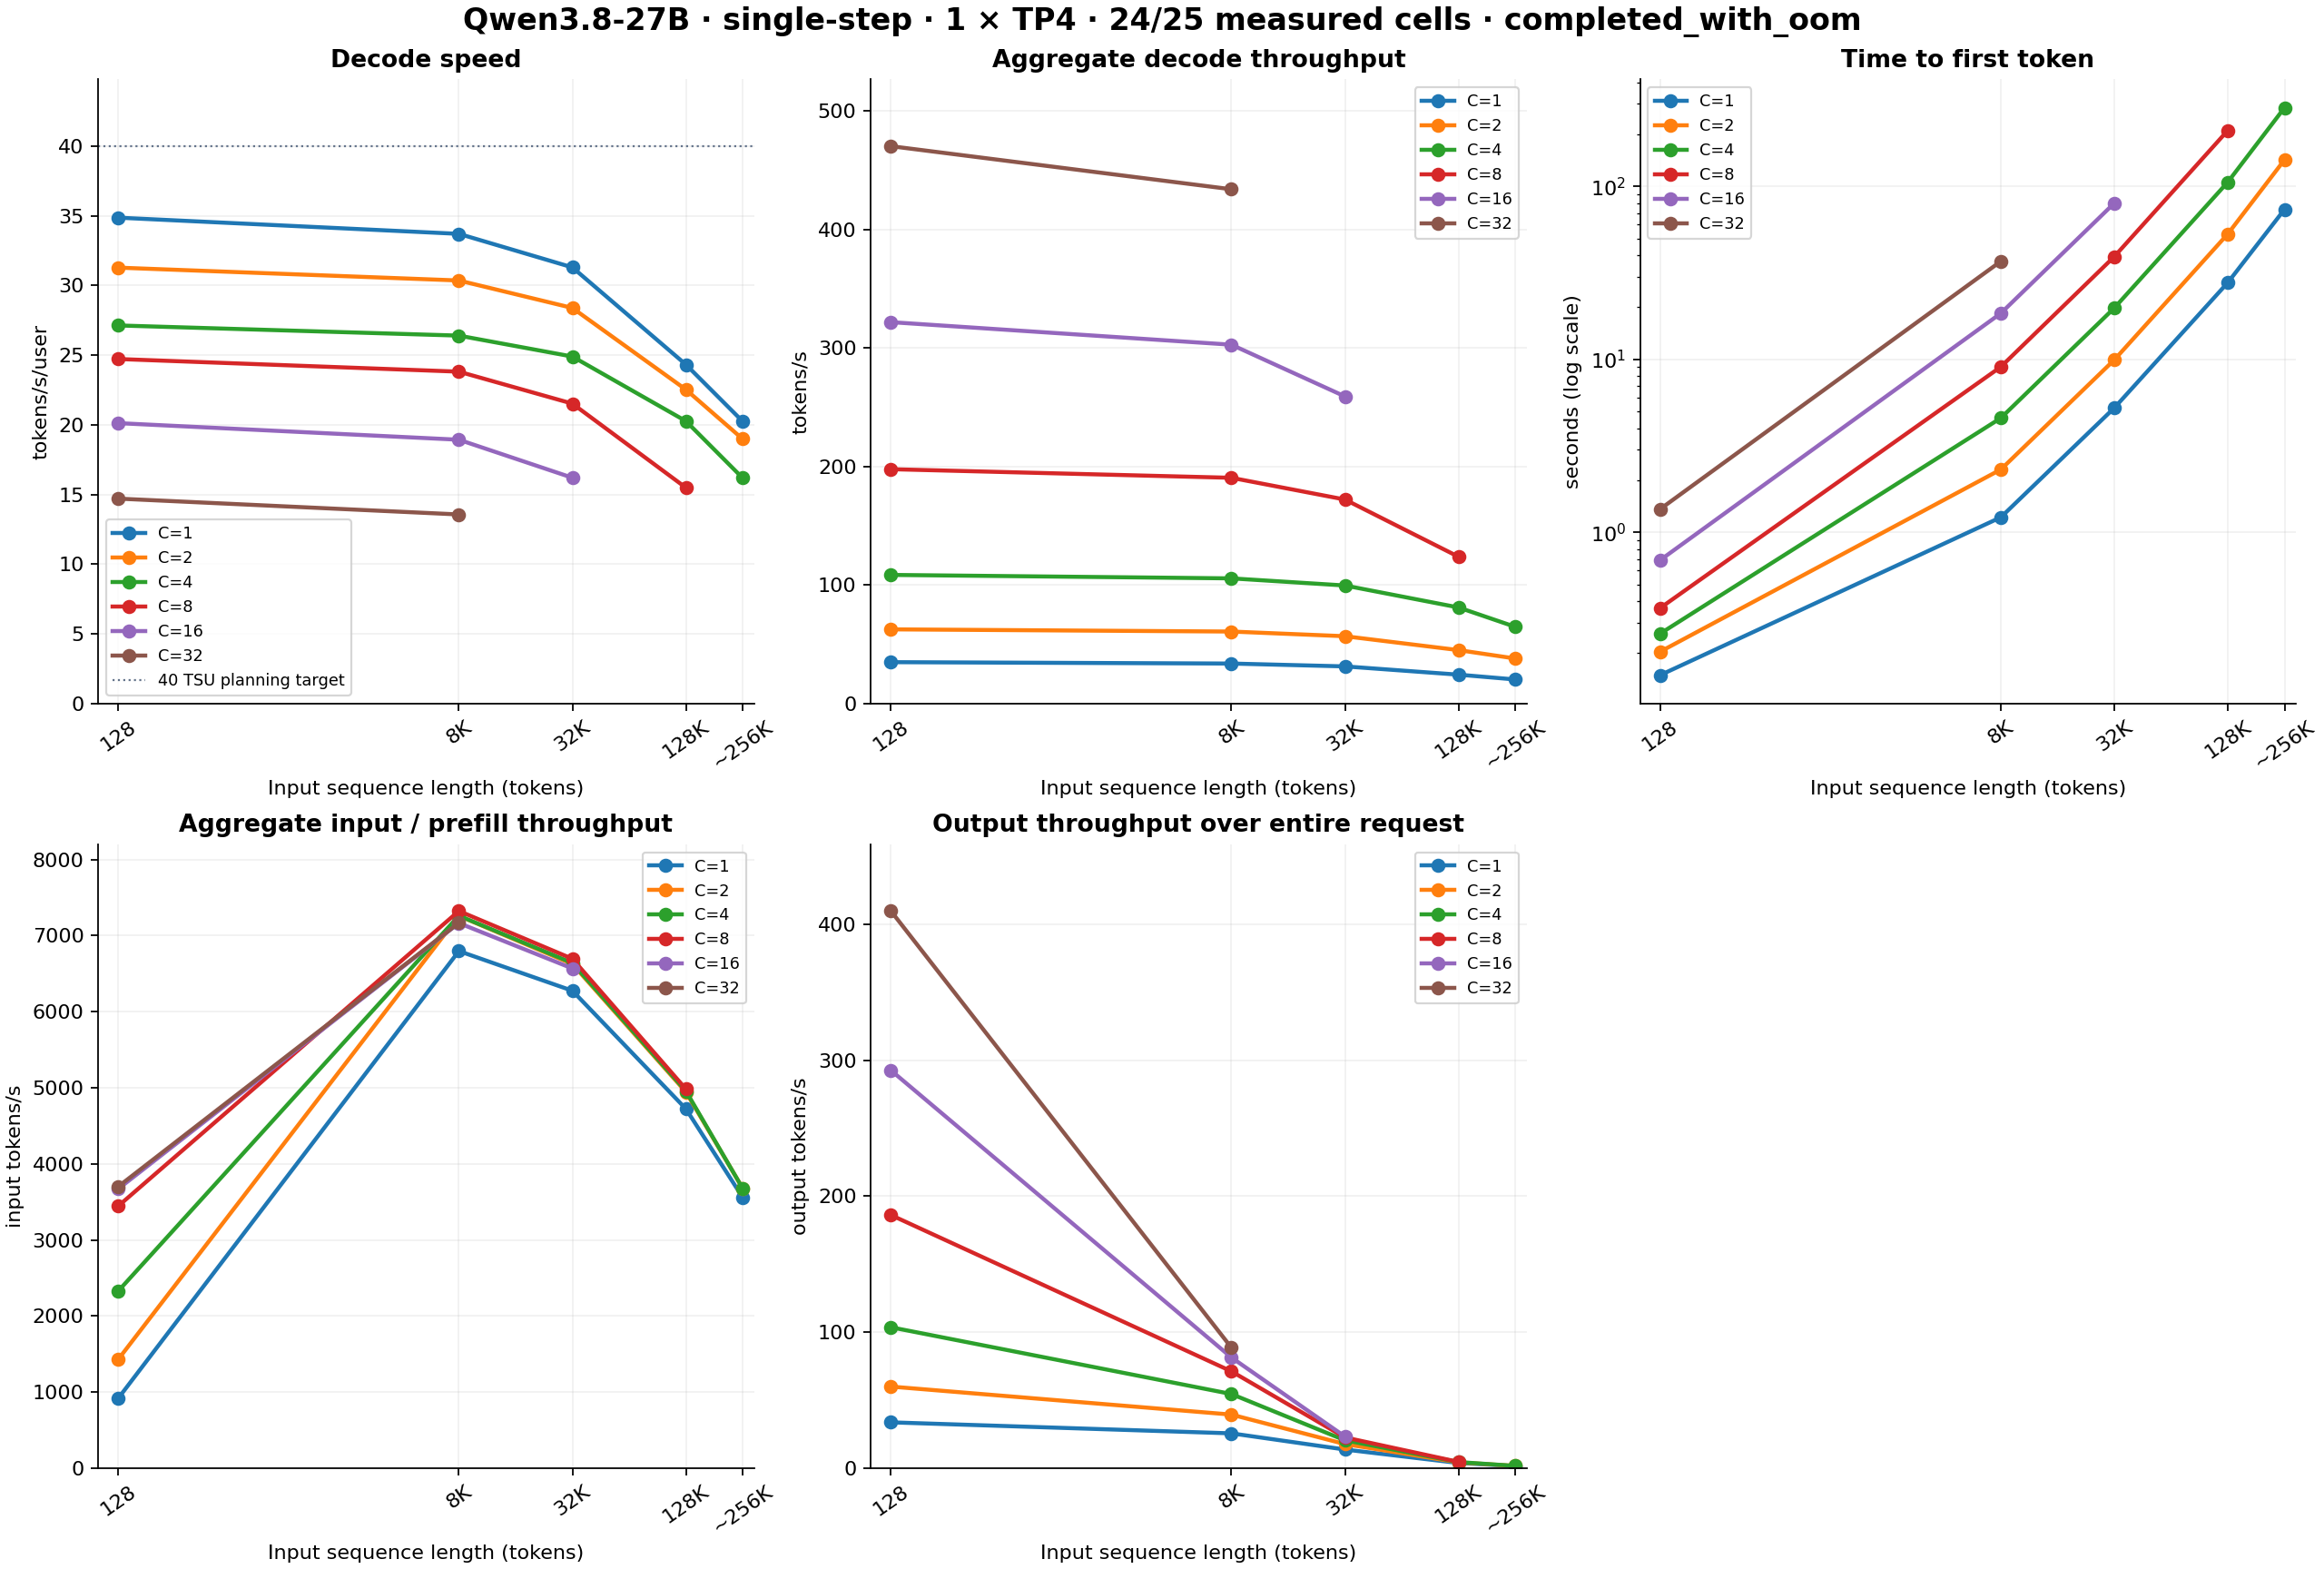

The file beside this chart, header and first rows:
input_tokens, concurrency, batch_per_replica, status, tokens_per_second_per_user, aggregate_decode_tokens_per_second, ttft_p50_s, aggregate_input_tokens_per_second, aggregate_e2e_tokens_per_second, ttft_p90_s, tpot_ms, reason
131072, 8, 8, completed, 15.49, 123.9, 210.5, 4983, 4.682, 210.5, 64.57, 
131072, 4, 4, completed, 20.27, 81.07, 105.8, 4957, 4.567, 105.8, 49.34, 
131072, 16, 16, capacity_guard, , , , , , , , Exceeds the current per-replica context …
131072, 1, 1, completed, 24.32, 24.32, 27.77, 4723, 3.88, 27.77, 41.11, 
131072, 2, 2, completed, 22.53, 45.06, 53.06, 4944, 4.361, 53.07, 44.39, 
131072, 32, 32, capacity_guard, , , , , , , , Exceeds the current per-replica context …
131072, 64, 64, implementation_guard, , , , , , , , Batches above 32 require wider token buf…
262016, 8, 8, capacity_guard, , , , , , , , Exceeds the current per-replica context …
262016, 4, 4, completed, 16.18, 64.74, 285, 3679, 1.749, 285, 61.79, 
262016, 16, 16, capacity_guard, , , , , , , , Exceeds the current per-replica context …
262016, 1, 1, completed, 20.25, 20.25, 73.62, 3560, 1.602, 73.62, 49.38, 
262016, 2, 2, completed, 18.98, 37.97, 142.4, 3680, 1.717, 142.4, 52.68, 
262016, 32, 32, capacity_guard, , , , , , , , Exceeds the current per-replica context …
262016, 64, 64, implementation_guard, , , , , , , , Batches above 32 require wider token buf…
32768, 8, 8, completed, 21.52, 172.2, 39.25, 6694, 22.68, 39.25, 46.47, 
32768, 4, 4, completed, 24.9, 99.6, 19.8, 6639, 20.56, 19.81, 40.16, 
32768, 16, 16, completed, 16.2, 259.2, 79.96, 6568, 23.33, 79.98, 61.72, 
32768, 1, 1, completed, 31.3, 31.3, 5.237, 6275, 13.77, 5.238, 31.95, 
32768, 2, 2, completed, 28.39, 56.78, 9.929, 6625, 17.77, 9.941, 35.23, 
32768, 32, 32, oom, , , , , , , , TT_FATAL @ /home/ttuser/kimi-prefill.Ubx…
32768, 64, 64, implementation_guard, , , , , , , , Batches above 32 require wider token buf…
8192, 8, 8, completed, 23.82, 190.5, 9.042, 7323, 71.24, 9.045, 41.99, 
8192, 4, 4, completed, 26.4, 105.6, 4.573, 7261, 54.57, 4.576, 37.87, 
8192, 16, 16, completed, 18.93, 302.9, 18.45, 7164, 81.42, 18.45, 52.82, 
8192, 1, 1, completed, 33.71, 33.71, 1.22, 6796, 25.66, 1.221, 29.67, 
8192, 2, 2, completed, 30.36, 60.72, 2.306, 7259, 39.45, 2.306, 32.94, 
8192, 32, 32, completed, 13.57, 434.1, 36.85, 7167, 88.64, 36.85, 73.71, 
8192, 64, 64, implementation_guard, , , , , , , , Batches above 32 require wider token buf…
128, 8, 8, completed, 24.72, 197.8, 0.365, 3447, 186.1, 0.3944, 40.45, 
128, 4, 4, completed, 27.13, 108.5, 0.2596, 2330, 103.6, 0.2822, 36.86, 
128, 16, 16, completed, 20.12, 321.9, 0.6906, 3672, 292.5, 0.691, 49.7, 
128, 1, 1, completed, 34.87, 34.87, 0.1493, 921.4, 33.76, 0.1501, 28.68, 
128, 2, 2, completed, 31.28, 62.57, 0.2041, 1433, 60.04, 0.2359, 31.97, 
128, 32, 32, completed, 14.7, 470.5, 1.362, 3703, 409.6, 1.38, 68.01, 
128, 64, 64, implementation_guard, , , , , , , , Batches above 32 require wider token buf…
